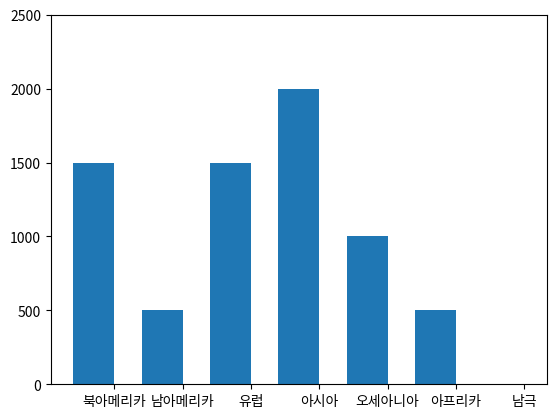

Write the Python code that produced this figure.
import matplotlib.pyplot as plt
import numpy as np


areas = ['북아메리카', '남아메리카', '유럽', '아시아', '오세아니아', '아프리카', '남극']
data = [1500, 500, 1500, 2000, 1000, 500, 1]


plt.bar(np.arange(0.7, len(areas), 1), data, width=0.6)
plt.xticks(np.arange(1, len(areas)+1, 1), areas)
plt.ylim(0, 2500)
plt.show()
